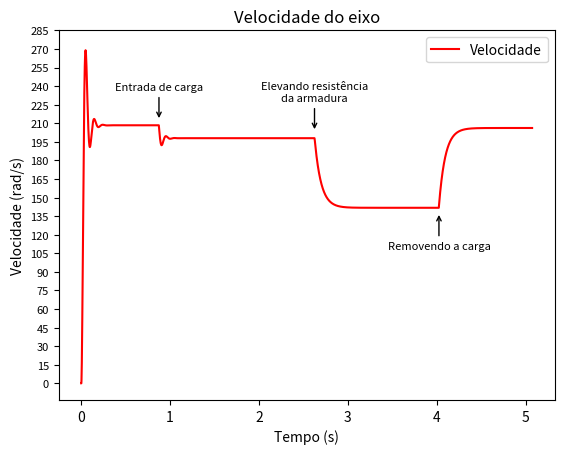
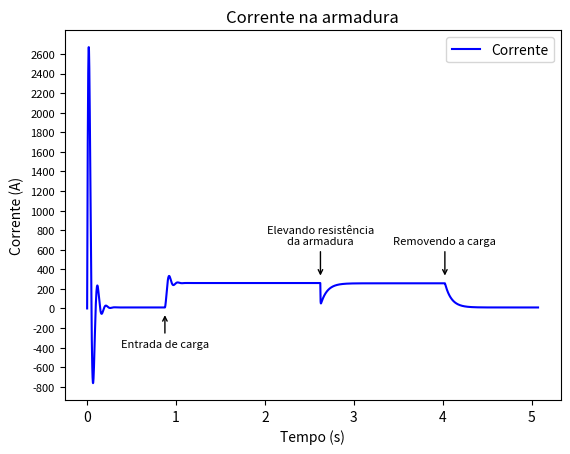

Python code for these plots, in order:
# Simulação Motor CC com variação de carga e variação paramétrica
from math import pi
from numpy import array, identity, arange
import matplotlib.pyplot as plt

# Definição dos parâmetros do motor
Pmec = 95 * 10**3
n = 0.913
Vn = 400
Wn = 1890 * pi / 30
Ra = 0.08
J = 0.56
La = 1.4 * 10**-3

Pele = Pmec / n
Cmn = Pmec / Wn
Ian = Pele / Vn
Kf = (Vn - Ian * Ra) / Wn
B = (Kf * Ian - Cmn) / Wn
Tm = J / B
Te = La / Ra
T = Te / 10

# Definição das matrizes A, B e C
A = array([[1 - T / Te, -Kf * T / La], [Kf * T / J, 1 - T / Tm]])

B = array([[T / La, 0], [0, -T / J]])

C = identity(2)  # Matriz identidade 2x2

# Definindo parâmetros da simulação
x = array([[0], [0]])
u = array([[Vn], [0]])
W, Ia, t = [0], [0], [0]
tempo = 0
N = 2900  # Número de iterações (apróx 5 s)

for i in range(1, N):
    if i == 500:  # Adicionando carga nominal
        u.put(1, Cmn)

    elif i == 1500:  # Elevando resistência da armadura
        Ra = 0.5
        Te = La / Ra
        A = array([[1 - T / Te, -Kf * T / La], [Kf * T / J, 1 - T / Tm]])

    elif i == 2300:  # Removendo a carga
        u.put(1, 0)

    # Calculando as saídas e armazenando-as
    x = A.dot(x) + B.dot(u)

    Ia.append(x[0].item())
    W.append(x[1].item())

    # Incrementando e armazenando o tempo de simulação
    tempo += T
    t.append(tempo)


# Mostrando os gráficos de velocidade e corrente
vel = plt.figure(1)
plt.plot(t, W, color="r")
plt.title("Velocidade do eixo")
plt.xlabel("Tempo (s)")
plt.ylabel("Velocidade (rad/s)")
plt.yticks(arange(min(W), max(W) + 20, 15), fontsize=8)
plt.legend(["Velocidade"])

off = 5
plt.annotate(
    "Entrada de carga",
    xy=(T * 500, W[500] + off),
    xytext=(T * 500, W[500] + off * 6),
    horizontalalignment="center",
    fontsize=8,
    arrowprops=dict(facecolor="black", lw=1, arrowstyle="->"),
)

plt.annotate(
    "Elevando resistência\nda armadura",
    xy=(T * 1500, W[1500] + off),
    xytext=(T * 1500, W[1500] + off * 6),
    horizontalalignment="center",
    fontsize=8,
    arrowprops=dict(facecolor="black", lw=1, arrowstyle="->"),
)

plt.annotate(
    "Removendo a carga",
    xy=(T * 2300, W[2300] - off),
    xytext=(T * 2300, W[2300] - off * 6 - 5),
    horizontalalignment="center",
    fontsize=8,
    arrowprops=dict(facecolor="black", lw=1, arrowstyle="->"),
)


corrente = plt.figure(2)
plt.plot(t, Ia, color="b")
plt.title("Corrente na armadura")
plt.xlabel("Tempo (s)")
plt.ylabel("Corrente (A)")
plt.yticks(arange(-800, 2800, 200), fontsize=8)
plt.legend(["Corrente"])

off = 50

plt.annotate(
    "Entrada de carga",
    xy=(T * 500, Ia[500] - off),
    xytext=(T * 500, Ia[500] - off * 8),
    horizontalalignment="center",
    fontsize=8,
    arrowprops=dict(facecolor="black", lw=1, arrowstyle="->"),
)

plt.annotate(
    "Elevando resistência\nda armadura",
    xy=(T * 1500, Ia[2300] + off),
    xytext=(T * 1500, Ia[2300] + off * 8),
    horizontalalignment="center",
    fontsize=8,
    arrowprops=dict(facecolor="black", lw=1, arrowstyle="->"),
)

plt.annotate(
    "Removendo a carga",
    xy=(T * 2300, Ia[2300] + off),
    xytext=(T * 2300, Ia[2300] + off * 8),
    horizontalalignment="center",
    fontsize=8,
    arrowprops=dict(facecolor="black", lw=1, arrowstyle="->"),
)

plt.show()
